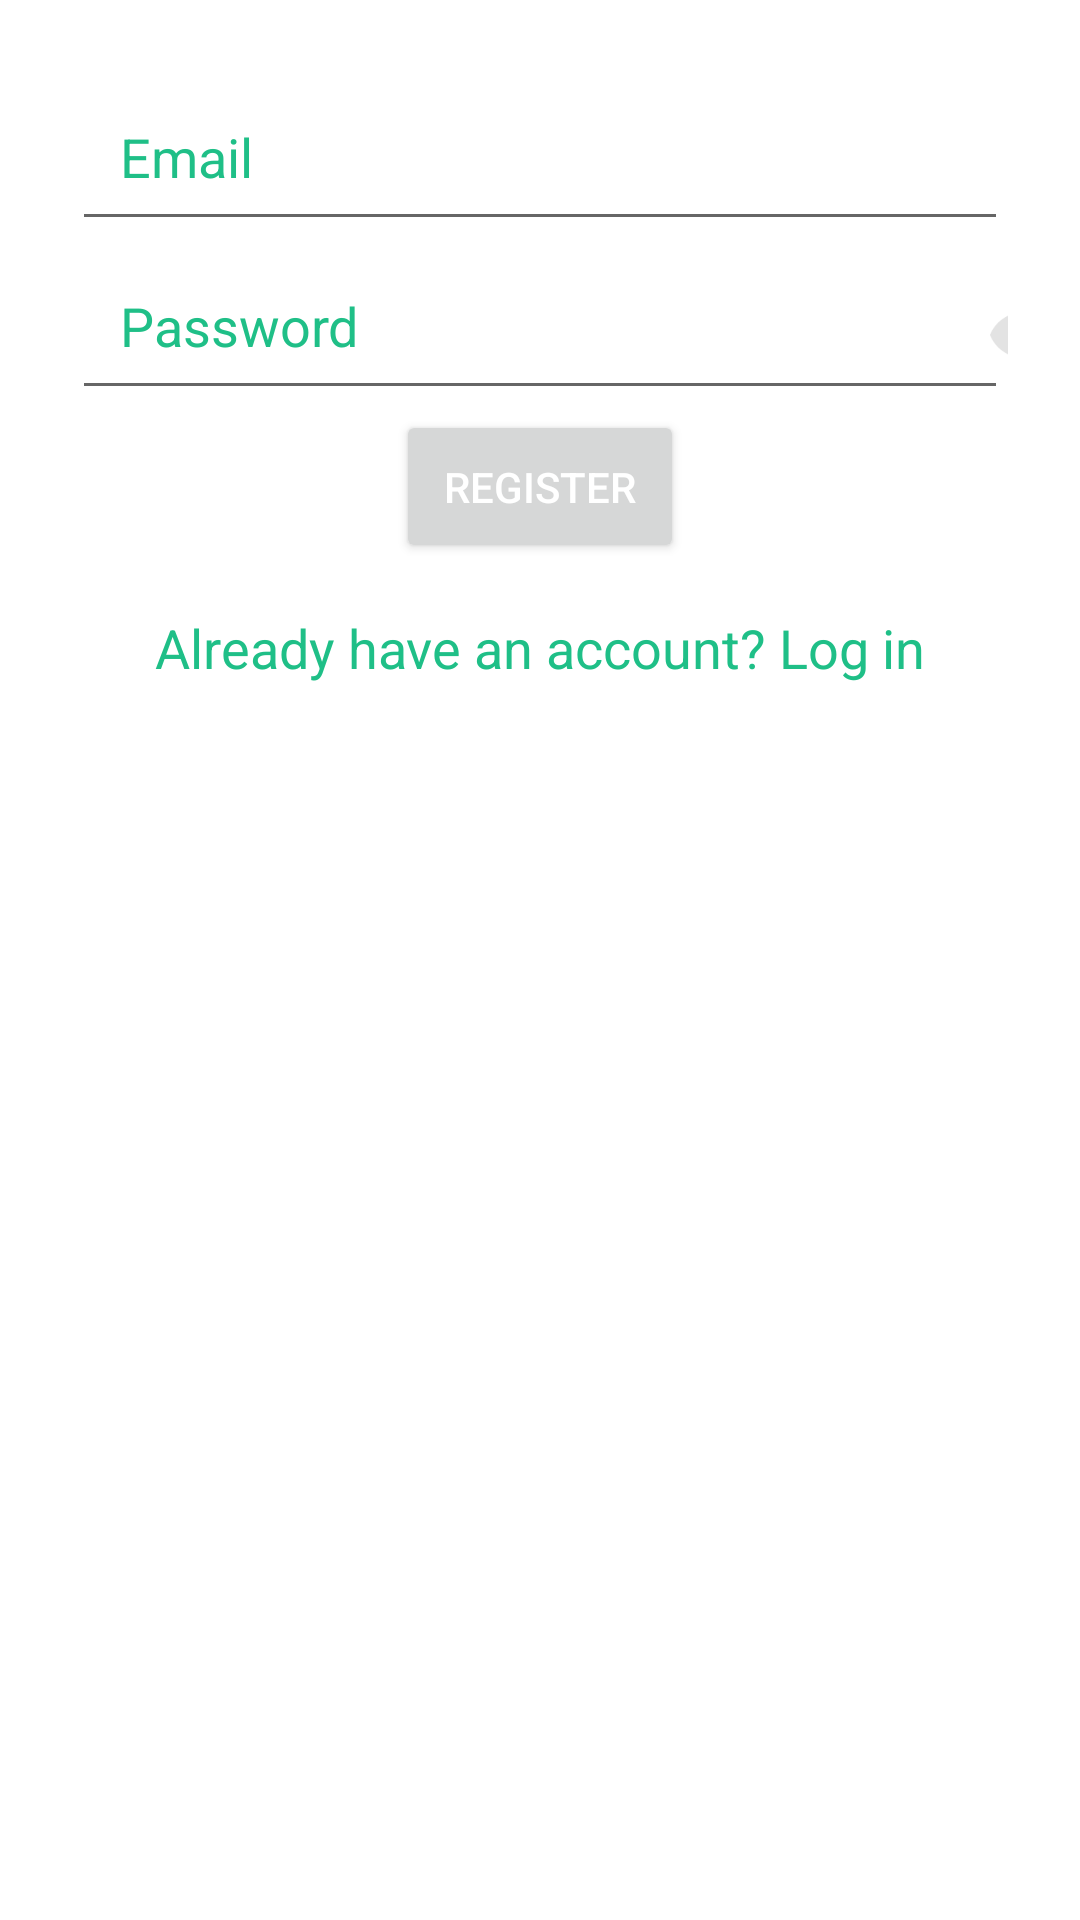

Layout XML and referenced resources for this Android screen:
<!-- AndroidManifest.xml: application theme Theme.LibraryApp -->
<!-- res/layout/activity_register.xml -->
<?xml version="1.0" encoding="utf-8"?>
<androidx.constraintlayout.widget.ConstraintLayout
    xmlns:android="http://schemas.android.com/apk/res/android"
    xmlns:app="http://schemas.android.com/apk/res-auto"
    xmlns:tools="http://schemas.android.com/tools"
    android:layout_width="match_parent"
    android:layout_height="match_parent"
    android:padding="24dp"
    tools:context=".RegisterActivity">

    <EditText
        android:id="@+id/emailEditText"
        android:layout_width="0dp"
        android:layout_height="wrap_content"
        android:hint="Email"
        android:textColorHint="@color/secondary"
        android:inputType="textEmailAddress"
        android:padding="16dp"
        android:textColor="#2a2a2a"
        app:layout_constraintTop_toTopOf="parent"
        app:layout_constraintStart_toStartOf="parent"
        app:layout_constraintEnd_toEndOf="parent" />

    <EditText
        android:id="@+id/passwordEditText"
        android:layout_width="0dp"
        android:layout_height="wrap_content"
        android:hint="Password"
        android:textColorHint="@color/secondary"
        android:inputType="textPassword"
        android:textColor="#2a2a2a"
        android:padding="16dp"
        app:layout_constraintTop_toBottomOf="@id/emailEditText"
        app:layout_constraintStart_toStartOf="parent"
        app:layout_constraintEnd_toEndOf="parent" />

    <ImageView
        android:id="@+id/passwordToggle"
        android:layout_width="24dp"
        android:layout_height="24dp"
        android:layout_marginStart="305dp"
        android:layout_marginTop="19dp"
        android:layout_marginBottom="13dp"
        android:src="@drawable/visibility"
        app:layout_constraintBottom_toBottomOf="@+id/passwordEditText"
        app:layout_constraintRight_toRightOf="@id/passwordEditText"
        app:layout_constraintStart_toStartOf="@+id/passwordEditText"
        app:layout_constraintTop_toTopOf="@+id/passwordEditText"/>

    <Button
        android:id="@+id/registerButton"
        android:layout_width="wrap_content"
        android:layout_height="wrap_content"
        android:text="Register"
        android:padding="16dp"
        android:textColor="#FFFFFF"
        app:layout_constraintTop_toBottomOf="@id/passwordEditText"
        app:layout_constraintStart_toStartOf="parent"
        app:layout_constraintEnd_toEndOf="parent" />

    <TextView
        android:id="@+id/backToLoginTextView"
        android:layout_width="wrap_content"
        android:layout_height="wrap_content"
        android:text="Already have an account? Log in"
        android:textColor="@color/secondary"
        android:textSize="18sp"
        android:paddingTop="16dp"
        app:layout_constraintTop_toBottomOf="@id/registerButton"
        app:layout_constraintStart_toStartOf="parent"
        app:layout_constraintEnd_toEndOf="parent" />

</androidx.constraintlayout.widget.ConstraintLayout>
<!-- resources referenced by this layout -->
<resources>
  <color name="secondary">#1FBF87</color>
  <!-- drawable visibility: png bitmap (drawable, 2917 bytes) -->
  <style name="Theme.LibraryApp" parent="Theme.MaterialComponents.DayNight.NoActionBar">
          <item name="colorPrimary">@color/primary</item>
          <item name="colorSecondary">@color/secondary</item>
          <item name="android:windowBackground">@color/white</item>
      </style>
  <color name="primary">#2196F3</color>
  <color name="white">#FFFFFFFF</color>
</resources>
